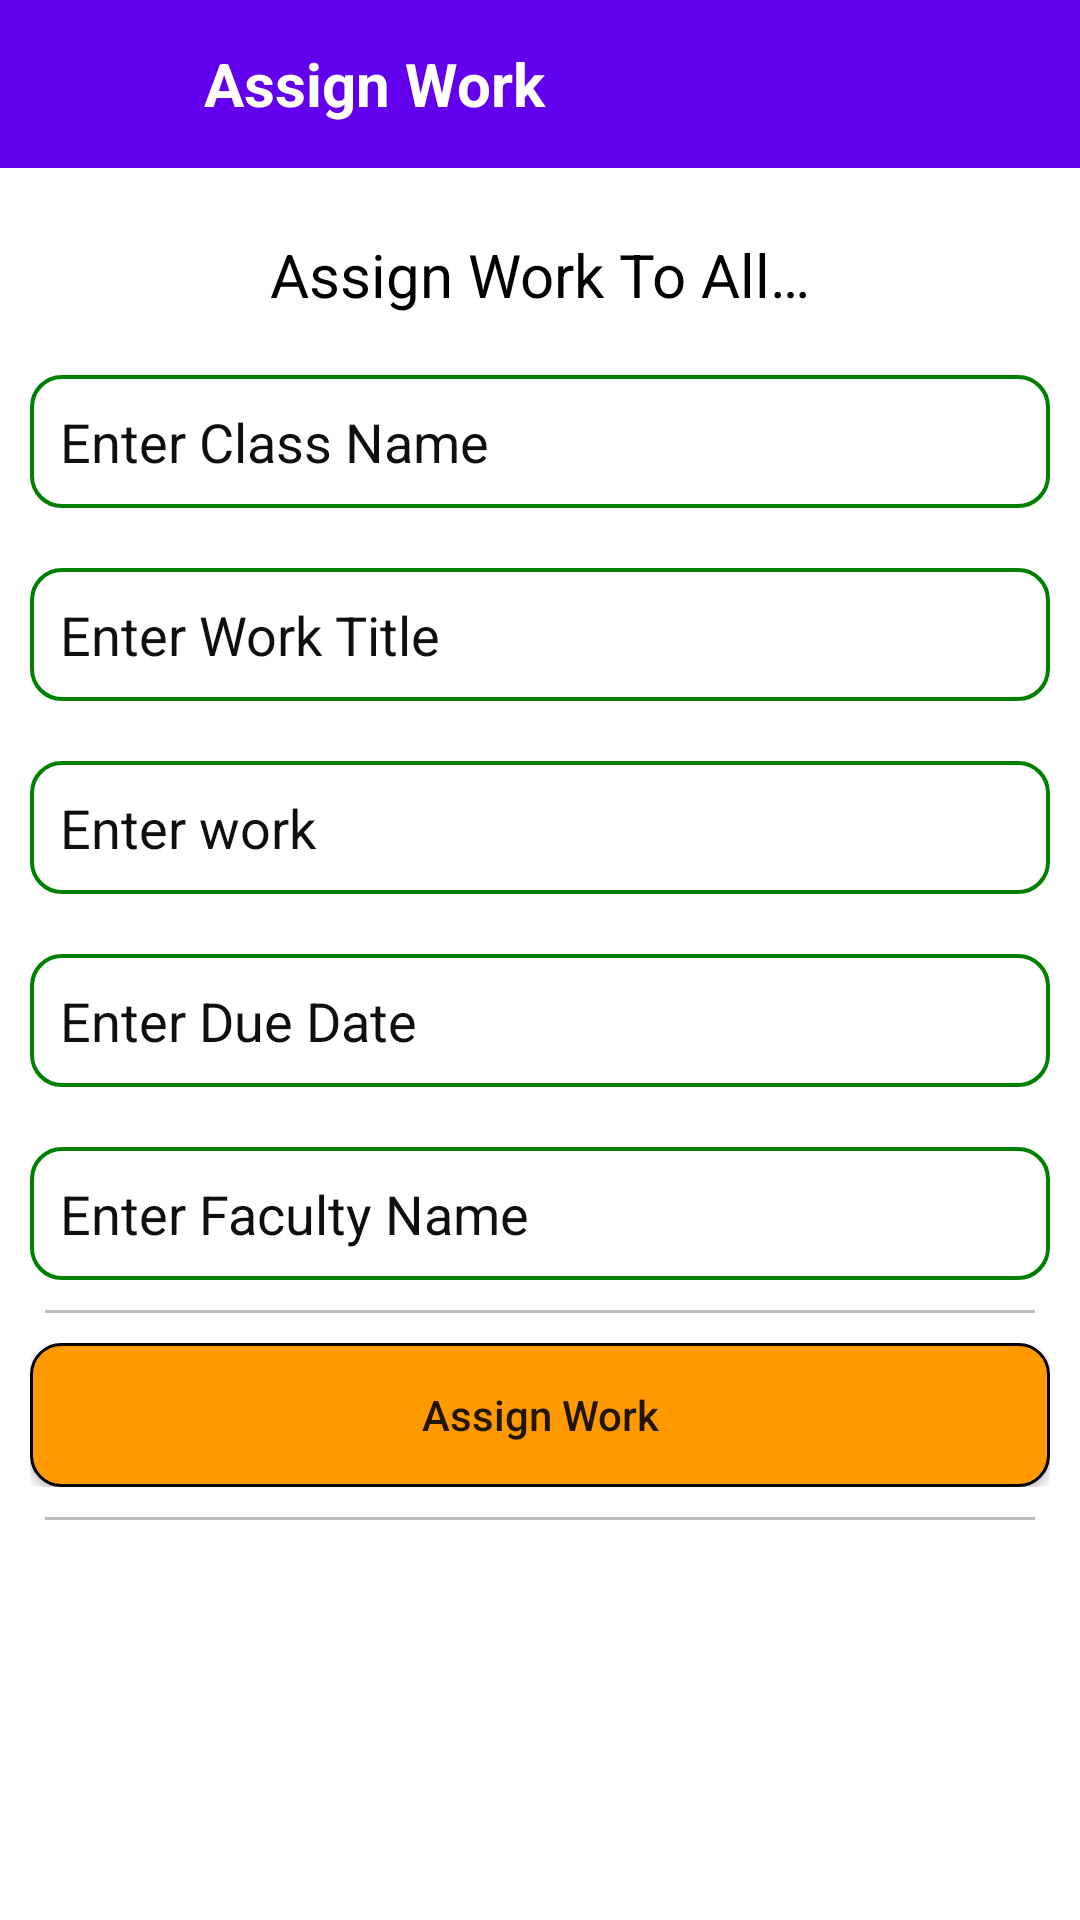

Layout XML and referenced resources for this Android screen:
<!-- AndroidManifest.xml: application theme AppTheme -->
<!-- res/layout/fabitem.xml -->
<?xml version="1.0" encoding="utf-8"?>
<RelativeLayout xmlns:android="http://schemas.android.com/apk/res/android"
    xmlns:app="http://schemas.android.com/apk/res-auto"
    xmlns:tools="http://schemas.android.com/tools"
    android:layout_width="match_parent"
    android:background="@color/white"
    android:layout_height="match_parent"
    android:orientation="vertical"
    tools:context=".stuTech.AssignWork">

    <LinearLayout
        android:layout_width="match_parent"
        android:layout_height="match_parent"
        android:orientation="vertical"
        tools:ignore="UselessParent">

        <androidx.appcompat.widget.Toolbar
            android:layout_width="match_parent"
            android:layout_height="wrap_content"
            android:background="@color/colorPrimary"
            tools:ignore="MissingConstraints">

            <LinearLayout
                android:layout_width="match_parent"
                android:layout_height="wrap_content"
                android:layout_marginTop="10dp"
                android:gravity="center_vertical"
                android:orientation="horizontal"
                tools:ignore="UseCompoundDrawables">

                <ImageView
                    android:id="@+id/image_menu6"
                    android:layout_width="32dp"
                    android:layout_height="32dp"
                    android:src="@drawable/ic_back"
                    app:tint="#ffffff"
                    android:contentDescription="@string/todo" />

                <TextView
                    android:id="@+id/text_toolbar_title"
                    android:layout_width="match_parent"
                    android:layout_height="wrap_content"
                    android:layout_marginStart="20dp"
                    android:layout_marginEnd="5dp"
                    android:text="@string/assign_work"
                    android:textColor="@color/white"
                    android:textSize="20sp"
                    android:textStyle="bold" />

            </LinearLayout>

        </androidx.appcompat.widget.Toolbar>

        <ScrollView
            android:layout_width="match_parent"
            android:layout_height="match_parent"
            android:scrollbars="none">

            <LinearLayout
                android:id="@+id/give_work"
                android:layout_width="match_parent"
                android:layout_height="wrap_content"
                android:layout_marginTop="12dp"
                android:orientation="vertical">

                <LinearLayout
                    android:id="@+id/layout_text"
                    android:layout_width="match_parent"
                    android:layout_height="wrap_content"
                    android:layout_margin="10dp"
                    android:orientation="horizontal">

                    <TextView
                        android:layout_width="match_parent"
                        android:layout_height="wrap_content"
                        android:gravity="center"
                        android:text="@string/assign_work_to_all"
                        android:textColor="#000"
                        android:textSize="20sp" />
                </LinearLayout>

                <LinearLayout
                    android:id="@+id/layout_classname"
                    android:layout_width="match_parent"
                    android:layout_height="wrap_content"
                    android:layout_margin="10dp"
                    android:orientation="horizontal">

                    <EditText
                        android:id="@+id/title_name_class"
                        android:layout_width="match_parent"
                        android:layout_height="wrap_content"
                        android:background="@drawable/setting_button"
                        android:hint="@string/classname"
                        android:focusable="false"
                        android:inputType="textPersonName"
                        android:padding="10dp"
                        android:textColorHint="#100F0F"
                        android:autofillHints="" />

                </LinearLayout>

                <LinearLayout
                    android:id="@+id/layout_title"
                    android:layout_width="match_parent"
                    android:layout_height="wrap_content"
                    android:layout_margin="10dp"
                    android:orientation="horizontal">

                    <EditText
                        android:id="@+id/title_name"
                        android:layout_width="match_parent"
                        android:layout_height="wrap_content"
                        android:background="@drawable/setting_button"
                        android:hint="@string/title"
                        android:inputType="textPersonName"
                        android:padding="10dp"
                        android:textColorHint="#100F0F"
                        android:autofillHints="" />

                </LinearLayout>


                <LinearLayout
                    android:id="@+id/layout_task"
                    android:layout_width="match_parent"
                    android:layout_height="wrap_content"
                    android:layout_margin="10dp"
                    android:orientation="horizontal">

                    <EditText
                        android:id="@+id/title_work"
                        android:layout_width="match_parent"
                        android:layout_height="wrap_content"
                        android:background="@drawable/setting_button"
                        android:hint="@string/work_title"
                        android:inputType="textPersonName"
                        android:padding="10dp"
                        android:textColorHint="#100F0F"
                        android:autofillHints="" />

                </LinearLayout>

                <LinearLayout
                    android:id="@+id/layout_time"
                    android:layout_width="match_parent"
                    android:layout_height="wrap_content"
                    android:layout_margin="10dp"
                    android:orientation="horizontal"
                    android:visibility="gone">

                    <CalendarView
                        android:id="@+id/time_end"
                        android:layout_width="0dp"
                        android:layout_height="wrap_content"
                        android:layout_marginStart="5dp"
                        android:layout_weight="1"
                        android:background="@drawable/setting_button"
                        android:ems="10"
                        android:hint="@string/end_time"
                        android:inputType="textPersonName"
                        android:padding="10dp"
                        android:textColorHint="#100F0F" />

                </LinearLayout>

                <LinearLayout
                    android:id="@+id/layout_due_date"
                    android:layout_width="match_parent"
                    android:layout_height="wrap_content"
                    android:layout_margin="10dp"
                    android:orientation="horizontal">

                    <EditText
                        android:id="@+id/due_date"
                        android:layout_width="match_parent"
                        android:layout_height="match_parent"
                        android:background="@drawable/setting_button"
                        android:cursorVisible="false"
                        android:ems="10"
                        android:focusable="false"
                        android:hint="@string/end_time"
                        android:inputType="textPersonName"
                        android:padding="10dp"
                        android:textColorHint="#100F0F"
                        android:autofillHints=""
                        tools:ignore="TextFields" />

                </LinearLayout>

                <LinearLayout
                    android:id="@+id/layout_faculty"
                    android:layout_width="match_parent"
                    android:layout_height="wrap_content"
                    android:layout_margin="10dp"
                    android:orientation="horizontal">

                    <EditText
                        android:id="@+id/faculty"
                        android:layout_width="match_parent"
                        android:layout_height="wrap_content"
                        android:background="@drawable/setting_button"
                        android:ems="10"
                        android:hint="@string/faculty"
                        android:inputType="textPersonName"
                        android:padding="10dp"
                        android:textColorHint="#100F0F"
                        android:autofillHints="" />

                </LinearLayout>

                <View
                    android:id="@+id/view_faculty"
                    android:layout_width="match_parent"
                    android:layout_height="1dp"
                    android:layout_marginLeft="15dp"
                    android:layout_marginRight="15dp"
                    android:background="#bdbdbd" />

                <LinearLayout
                    android:id="@+id/layout_assign"
                    android:layout_width="match_parent"
                    android:layout_height="wrap_content"
                    android:layout_margin="10dp"
                    android:orientation="horizontal"
                    tools:ignore="UseCompoundDrawables">

                    <Button
                        android:id="@+id/assign_btn"
                        android:layout_width="match_parent"
                        android:layout_height="wrap_content"
                        android:background="@drawable/button"
                        android:clickable="true"
                        android:focusable="true"
                        android:text="@string/assign"
                        android:textAllCaps="false" />
                </LinearLayout>

                <View
                    android:id="@+id/view_assign"
                    android:layout_width="wrap_content"
                    android:layout_height="1dp"
                    android:layout_marginLeft="15dp"
                    android:layout_marginRight="15dp"
                    android:layout_marginBottom="20dp"
                    android:background="#bdbdbd" />

            </LinearLayout>
        </ScrollView>
    </LinearLayout>

</RelativeLayout>
<!-- resources referenced by this layout -->
<resources>
  <color name="colorPrimary">#6200EE</color>
  <color name="white">#FFFFFFFF</color>
  <!-- drawable button (drawable) -->
  <?xml version="1.0" encoding="utf-8"?>
  <shape xmlns:android="http://schemas.android.com/apk/res/android"
      android:padding="10dp"
      android:shape="rectangle">
  
      <stroke
          android:width="1dp"
          android:color="@color/black" />
  
      <solid android:color="@color/loginColor" />
  
      <corners android:radius="10dp" />
  
  </shape>
  <!-- drawable setting_button (drawable) -->
  <?xml version="1.0" encoding="utf-8"?>
  <shape xmlns:android="http://schemas.android.com/apk/res/android"
      android:padding="10dp"
      android:shape="rectangle">
  
      <stroke
          android:width="1.2dp"
          android:color="@color/colorAccent" />
  
      <corners android:radius="10dp" />
  
  </shape>
  <string name="assign">Assign Work</string>
  <string name="assign_work">Assign Work</string>
  <string name="assign_work_to_all">Assign Work To All…</string>
  <string name="classname">Enter Class Name</string>
  <string name="end_time">Enter Due Date</string>
  <string name="faculty">Enter Faculty Name</string>
  <string name="title">Enter Work Title</string>
  <string name="todo">TODO</string>
  <string name="work_title">Enter work</string>
  <style name="AppTheme" parent="Theme.AppCompat.Light.NoActionBar">
          
          <item name="colorPrimary">@color/colorPrimary</item>
          <item name="colorPrimaryDark">@color/colorPrimaryDark</item>
          <item name="colorAccent">@color/colorAccent</item>
  
      </style>
  <color name="black">#FF000000</color>
  <color name="loginColor">#ff9900</color>
  <color name="colorAccent">#008000</color>
  <color name="colorPrimaryDark">#3700B3</color>
</resources>
